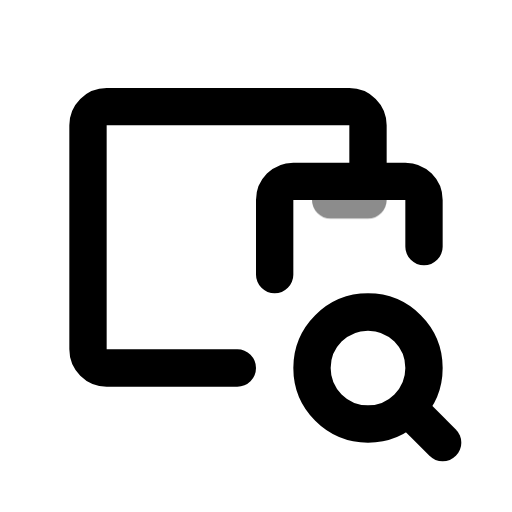
t = 0.00 s
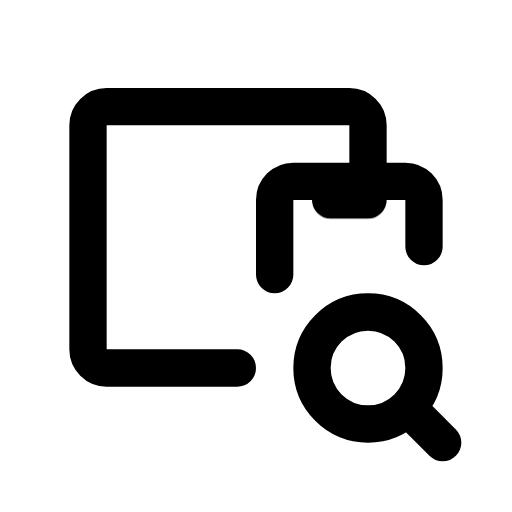
t = 0.60 s
t = 1.04 s: frame unchanged from t = 0.60 s, image omitted
t = 1.66 s: frame unchanged from t = 0.60 s, image omitted
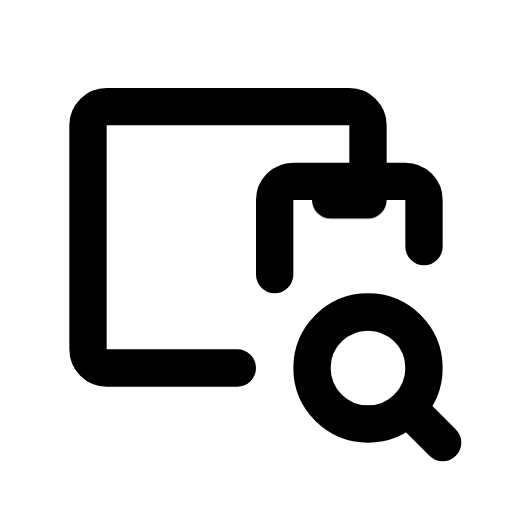
t = 2.06 s
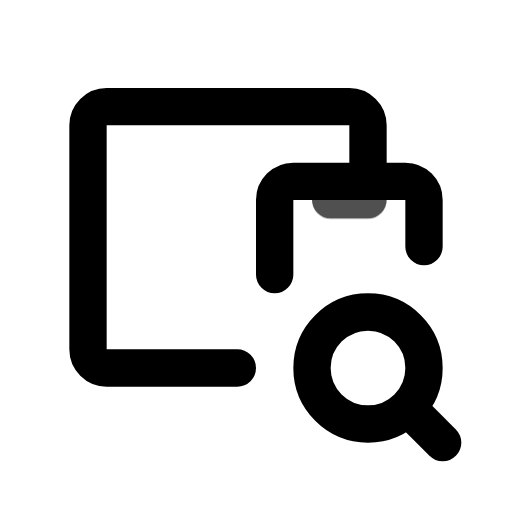
t = 2.85 s

The animated SVG that drew these frames (rendered in a browser with its animation timeline set to each time). Animation: 1 CSS @keyframes rule; one cycle of 3.25 s, repeats indefinitely.

<svg xmlns="http://www.w3.org/2000/svg" width="24" height="24" fill="none" stroke="currentColor" stroke-linecap="round" stroke-linejoin="round" stroke-width="2" viewBox="0 0 24 24">
    <!-- Generated by scripts/icon-expansion/generate.mjs -->
    <!-- Adapted from Tabler Icons 3.34.1.
MIT License

Copyright (c) 2020-2024 Paweł Kuna

Permission is hereby granted, free of charge, to any person obtaining a copy
of this software and associated documentation files (the "Software"), to deal
in the Software without restriction, including without limitation the rights
to use, copy, modify, merge, publish, distribute, sublicense, and/or sell
copies of the Software, and to permit persons to whom the Software is
furnished to do so, subject to the following conditions:

The above copyright notice and this permission notice shall be included in all
copies or substantial portions of the Software.

THE SOFTWARE IS PROVIDED "AS IS", WITHOUT WARRANTY OF ANY KIND, EXPRESS OR
IMPLIED, INCLUDING BUT NOT LIMITED TO THE WARRANTIES OF MERCHANTABILITY,
FITNESS FOR A PARTICULAR PURPOSE AND NONINFRINGEMENT. IN NO EVENT SHALL THE
AUTHORS OR COPYRIGHT HOLDERS BE LIABLE FOR ANY CLAIM, DAMAGES OR OTHER
LIABILITY, WHETHER IN AN ACTION OF CONTRACT, TORT OR OTHERWISE, ARISING FROM,
OUT OF OR IN CONNECTION WITH THE SOFTWARE OR THE USE OR OTHER DEALINGS IN THE
SOFTWARE. -->
    <style>
        @media (prefers-reduced-motion: no-preference) {
            @keyframes ira-exp-pulse { 0%, 100% { opacity: 1; } 22% { opacity: .45; } 40% { opacity: 1; } }
            [data-ira-motion="devices-search"] { transform-box: fill-box; transform-origin: center; animation: ira-exp-pulse 2.65s ease-in-out -0.6s infinite; }
        }
    </style>
    <g transform="translate(1.5 1.5) scale(.875)"><path d="M13 13v-4a1 1 0 0 1 1 -1h6a1 1 0 0 1 1 1v2.5"/><path d="M18 8v-3a1 1 0 0 0 -1 -1h-13a1 1 0 0 0 -1 1v12a1 1 0 0 0 1 1h7"/><path d="M18 18m-3 0a3 3 0 1 0 6 0a3 3 0 1 0 -6 0"/><path d="M20.2 20.2l1.8 1.8"/></g>
    <g data-ira-motion="devices-search"><g transform="translate(1.5 1.5) scale(.875)"><path d="M16 9h2"/></g></g>
</svg>
